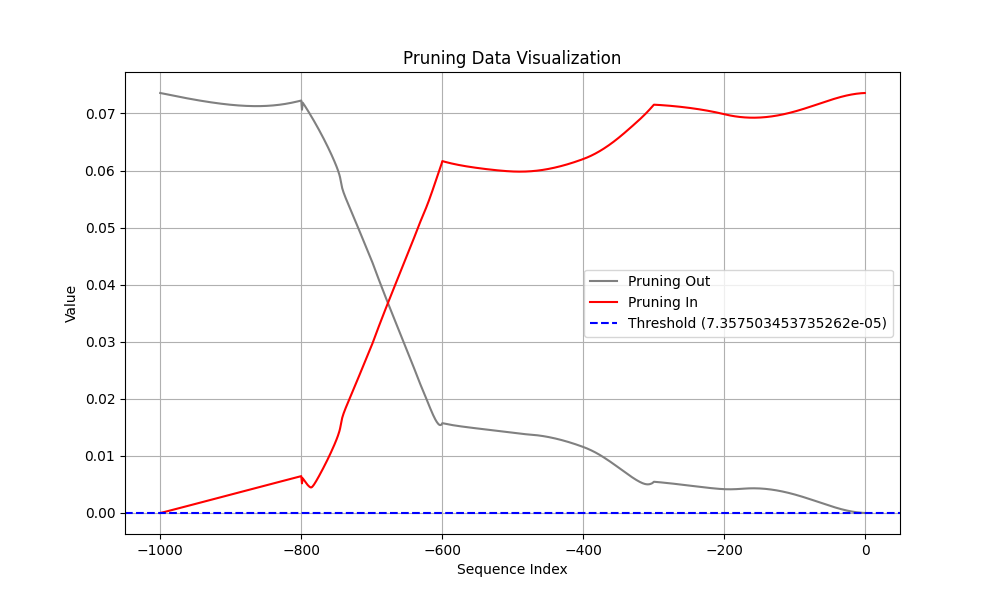

Data behind this chart, as committed beside it:
Coalition, t (event index), Pruning, Shapley Value
Sum of contribution of events > t, -1, 1, 2.5138026103377344e-06
Sum of contribution of events ≤ t, -1, 1, 0.07358
Sum of contribution of events > t, -2, 0, 7.0251515135169026e-06
Sum of contribution of events ≤ t, -2, 0, 0.07357
Sum of contribution of events > t, -3, 0, 1.3137741014361381e-05
Sum of contribution of events ≤ t, -3, 0, 0.07356
Sum of contribution of events > t, -4, 0, 2.0587178878486155e-05
Sum of contribution of events ≤ t, -4, 0, 0.07356
Sum of contribution of events > t, -5, 0, 2.920384891331196e-05
Sum of contribution of events ≤ t, -5, 0, 0.07355
Sum of contribution of events > t, -6, 0, 3.8880529813468454e-05
Sum of contribution of events ≤ t, -6, 0, 0.07354
Sum of contribution of events > t, -7, 0, 4.955032095313072e-05
Sum of contribution of events ≤ t, -7, 0, 0.07353
Sum of contribution of events > t, -8, 1, 6.11718213185668e-05
Sum of contribution of events ≤ t, -8, 1, 0.07352
Sum of contribution of events > t, -9, 1, 7.371902652084828e-05
Sum of contribution of events ≤ t, -9, 1, 0.0735
Sum of contribution of events > t, -10, 1, 8.71758246794343e-05
Sum of contribution of events ≤ t, -10, 1, 0.07349
Sum of contribution of events > t, -11, 1, 0.0001015
Sum of contribution of events ≤ t, -11, 1, 0.07348
Sum of contribution of events > t, -12, 1, 0.0001168
Sum of contribution of events ≤ t, -12, 1, 0.07346
Sum of contribution of events > t, -13, 1, 0.0001329
Sum of contribution of events ≤ t, -13, 1, 0.07344
Sum of contribution of events > t, -14, 1, 0.0001499
Sum of contribution of events ≤ t, -14, 1, 0.07343
Sum of contribution of events > t, -15, 1, 0.0001678
Sum of contribution of events ≤ t, -15, 1, 0.07341
Sum of contribution of events > t, -16, 1, 0.0001866
Sum of contribution of events ≤ t, -16, 1, 0.07339
Sum of contribution of events > t, -17, 1, 0.0002062
Sum of contribution of events ≤ t, -17, 1, 0.07337
Sum of contribution of events > t, -18, 1, 0.0002266
Sum of contribution of events ≤ t, -18, 1, 0.07335
Sum of contribution of events > t, -19, 1, 0.0002479
Sum of contribution of events ≤ t, -19, 1, 0.07333
Sum of contribution of events > t, -20, 1, 0.00027
Sum of contribution of events ≤ t, -20, 1, 0.07331
Sum of contribution of events > t, -21, 1, 0.000293
Sum of contribution of events ≤ t, -21, 1, 0.07328
Sum of contribution of events > t, -22, 1, 0.0003167
Sum of contribution of events ≤ t, -22, 1, 0.07326
Sum of contribution of events > t, -23, 1, 0.0003413
Sum of contribution of events ≤ t, -23, 1, 0.07324
Sum of contribution of events > t, -24, 1, 0.0003666
Sum of contribution of events ≤ t, -24, 1, 0.07321
Sum of contribution of events > t, -25, 1, 0.0003927
Sum of contribution of events ≤ t, -25, 1, 0.07318
Sum of contribution of events > t, -26, 1, 0.0004195
Sum of contribution of events ≤ t, -26, 1, 0.07316
Sum of contribution of events > t, -27, 1, 0.0004471
Sum of contribution of events ≤ t, -27, 1, 0.07313
Sum of contribution of events > t, -28, 1, 0.0004754
Sum of contribution of events ≤ t, -28, 1, 0.0731
Sum of contribution of events > t, -29, 1, 0.0005043
Sum of contribution of events ≤ t, -29, 1, 0.07307
Sum of contribution of events > t, -30, 1, 0.000534
Sum of contribution of events ≤ t, -30, 1, 0.07304
... 1,940 more rows
